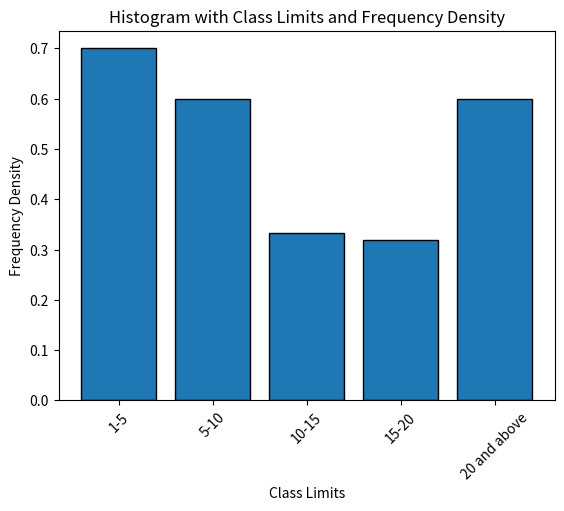

Reproduce this figure in Python.
import matplotlib.pyplot as plt
# Define class limits (bins) and frequencies
class_limits = ["1-5", "5-10", "10-15", "15-20", "20 and above"] # Class limits as strings
frequencies = [7, 12, 5, 8, 6] # Corresponding frequencies for the bins
# Define units for each class
units = [10, 20, 15, 25, 10] # Corresponding units for each bin
# Calculate frequency density as frequency divided by units
frequency_density = [freq / unit for freq, unit in zip(frequencies, units)]
# Create a histogram with specified class limits and frequency density
plt.bar(class_limits, frequency_density, align='center', edgecolor='black')
# Add labels and a title
plt.xlabel('Class Limits')
plt.ylabel('Frequency Density')
plt.title('Histogram with Class Limits and Frequency Density')
# Rotate the x-axis labels for better readability
plt.xticks(rotation=45)
# Display the histogram
plt.show()
